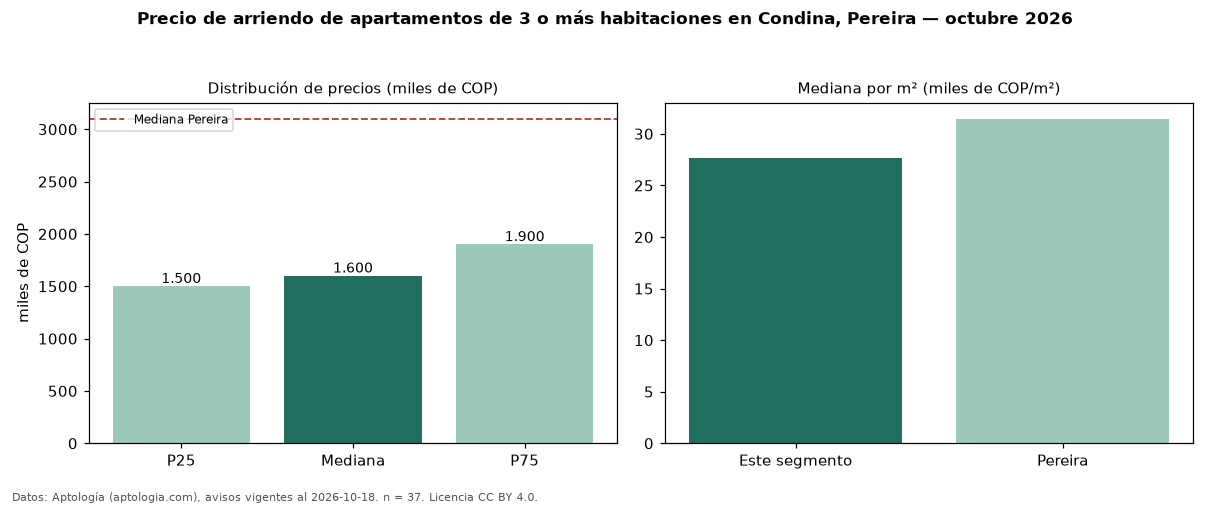

Source data for this figure (header and first rows):
seccion, metrica, valor, moneda, n
precio, p25, 1500000, COP, 37
precio, mediana, 1600000, COP, 37
precio, p75, 1900000, COP, 37
precio, minimo, 1450000, COP, 37
precio, maximo, 4000000, COP, 37
m2, mediana_precio_m2, 27679, COP, 37
m2, area_mediana_m2, 58.0, m2, 37
admin, mediana_admin_mes, 192000, COP, 15
banos, mediana_banos, 2.0, , 
parqueadero, pct_con_parqueadero, 97.1, %, 35
estrato, estrato_mas_frecuente, 4, , 37
habitaciones, 3+, 1600000, COP, 37
ciudad, mediana_ciudad_referencia, 3100000, COP, 
ciudad, mediana_m2_ciudad, 31461, COP, 
fuente, fecha_datos, 2026-10-18, , 
fuente, atribucion, https://www.aptologia.com/arriendo/perei…, , 
fuente, licencia, CC BY 4.0, , 
